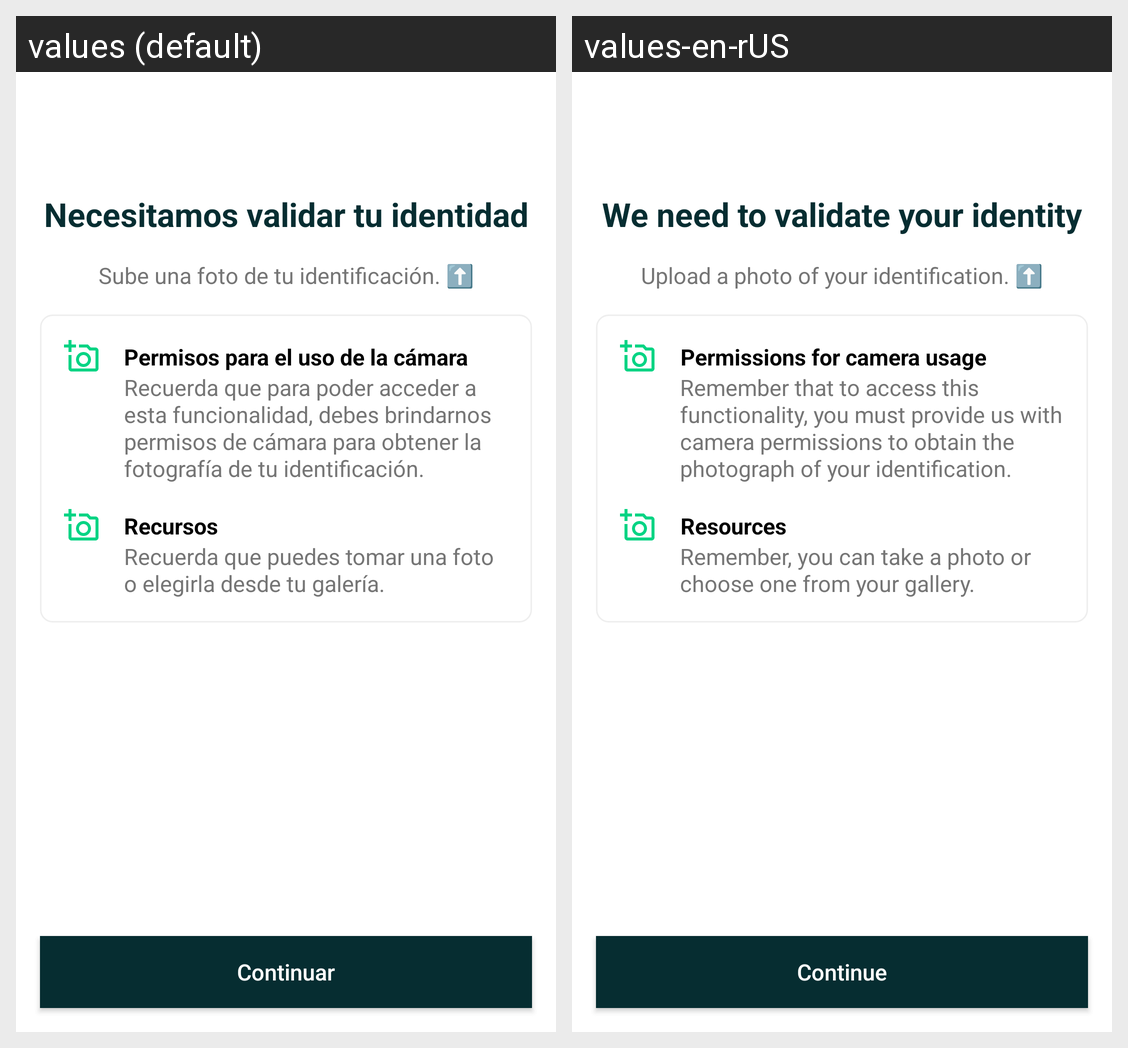

Here is an Android app screen in its default locale and in the app's own translations. Write out the translated-string differences for the strings that appear on this screen.
Android screen res/layout/fragment_camera_usage_warning.xml rendered under 2 locales, left to right: values (default), values-en-rUS. Device: Nexus 5 (rendered at 1080×1920; each locale shown at half size, 540×960, under a caption strip naming it); theme Base.Theme.StoriChallenge.
Strings drawn on this screen, with the default value and each locale's value (text and hints the layout hard-codes, and strings that could not be matched under every locale, appear in the picture but are not listed):

txt_validate_id_title
  values: Necesitamos validar tu identidad
  values-en-rUS: We need to validate your identity

txt_validate_id_description
  values: Sube una foto de tu identificación. ⬆️
  values-en-rUS: Upload a photo of your identification. ⬆️

txt_permissions_camera
  values: Permisos para el uso de la cámara
  values-en-rUS: Permissions for camera usage

txt_permissions_camera_description
  values: Recuerda que para poder acceder a esta funcionalidad, debes brindarnos permisos de cámara para obtener la fotografía de tu identificación.
  values-en-rUS: Remember that to access this functionality, you must provide us with camera permissions to obtain the photograph of your identification.

txt_resources
  values: Recursos
  values-en-rUS: Resources

txt_resources_camera_description
  values: Recuerda que puedes tomar una foto o elegirla desde tu galería.
  values-en-rUS: Remember, you can take a photo or choose one from your gallery.

txt_continue
  values: Continuar
  values-en-rUS: Continue
